Run: headless pygame with SDL's dummy video driver; simulated clock (each Clock.tick advances the game by its frame time, no real sleeping); random seed 0; keys injected as events and as key.get_pressed() state; no mouse input.
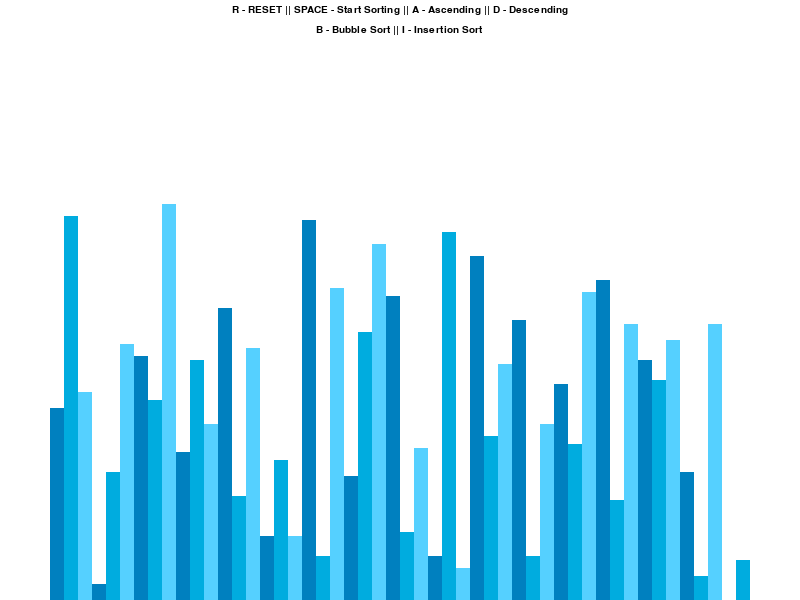
Frame 1 of 4 · flips 1–60 · no input
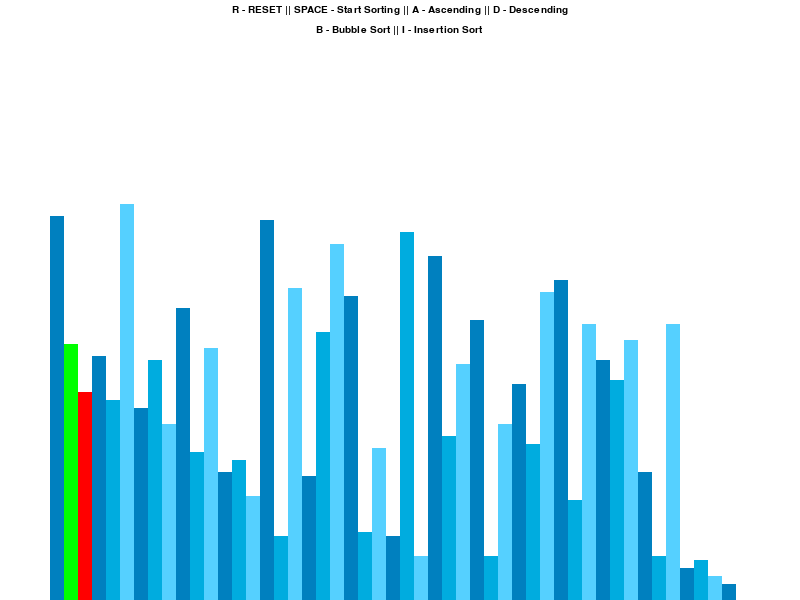
Frame 2 of 4 · flips 61–180 · tapped SPACE, RETURN · held RIGHT (→), D
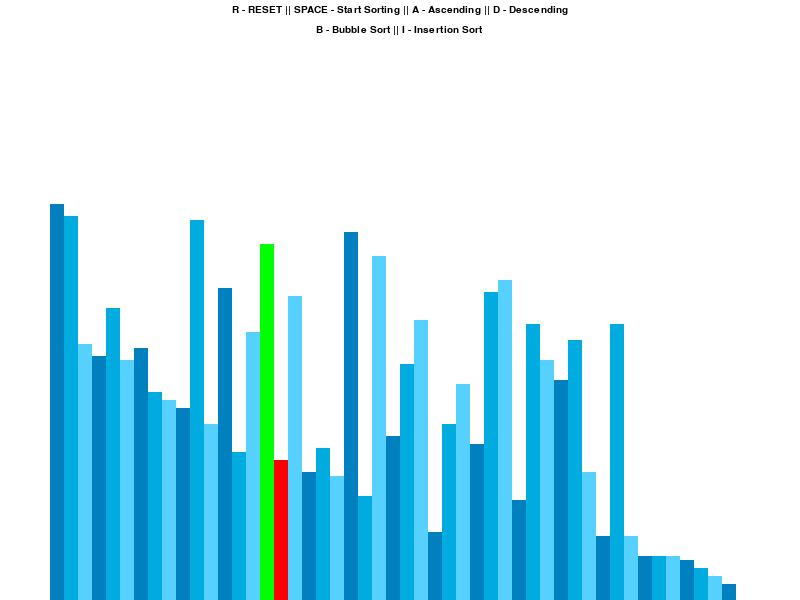
Frame 3 of 4 · flips 181–300 · held DOWN (↓), S
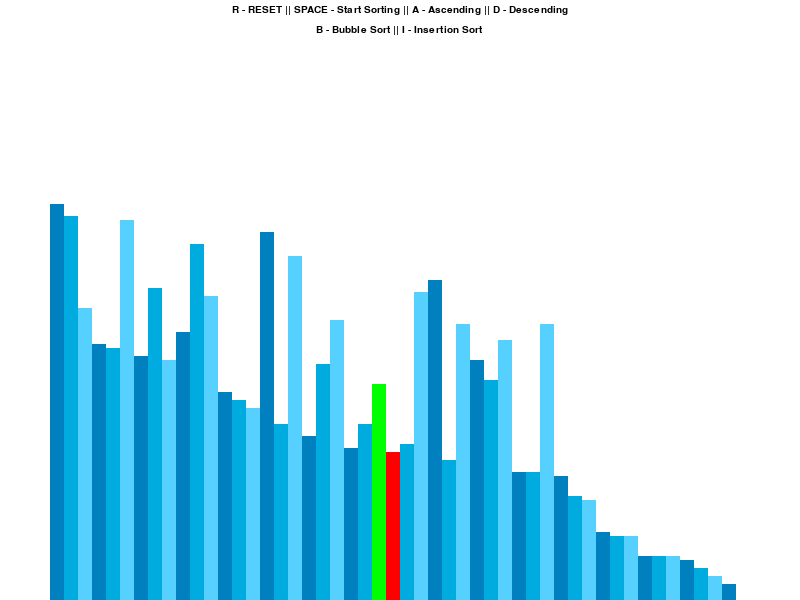
Frame 4 of 4 · flips 301–420 · held LEFT (←), A, UP (↑), W

The pygame program that drew these frames:

import pygame
import random   # to generate random numbers to sort
import math
pygame.init()   # to  initialize pygame

class DrawInformation:
    BLACK = 0, 0, 0
    WHITE = 255, 255, 255
    RED = 255, 0, 0 
    GREEN = 0, 255, 0
    BLUE = 0, 0, 255
    GREY = 128, 128, 128
    BACKGROUND_COLOR = WHITE
    GRADIENTS = [ (0,128,191), (0,172,223), (85,208,255) ]

    FONT = pygame.font.SysFont('comicsans', 15)       # setting the font for display
    LARGE_FONT = pygame.font.SysFont('comicsans', 20)

    SIDE_PAD = 100         # padding of 60 pixels on the right side, 50 pixels on the left side.
    TOP_PAD = 150

    def __init__(self, width, height, lst):
        self.width = width
        self.height = height

        self.window = pygame.display.set_mode((width, height))
        pygame.display.set_caption('Sorting Algorithm Visualization')
        self.set_list(lst)   # it is invoked everytime a object is created

    def set_list(self, lst):
        self.lst = lst
        self.min_value = min(lst)
        self.max_value = max(lst)   

        self.block_width = round((self.width - self.SIDE_PAD)/len(lst))
        self.block_height = math.floor((self.height - self.TOP_PAD)/(self.max_value - self.min_value))
        self.start_x = self.SIDE_PAD // 2

# generating a list to sort
def generate_starting_list(n, min_val, max_value):
    lst = []

    for _ in range(n):
        val  = random.randint(min_val, max_value)
        lst.append(val)

    return lst

def draw(draw_info):
    draw_info.window.fill(draw_info.BACKGROUND_COLOR)
    
    controls = draw_info.FONT.render("R - RESET || SPACE - Start Sorting || A - Ascending || D - Descending", 1, draw_info.BLACK)  # for rendering the text
    draw_info.window.blit(controls, ( draw_info.width/2 - controls.get_width()/2, 5))   # controls.get_width() is used to get the width of the text above.
    # to center the text at the window.
    # blit is used to draw one surface on the top of another
    # In this case, controls is being drawn on top of the window

    sorting = draw_info.FONT.render("B - Bubble Sort || I - Insertion Sort",1, draw_info.BLACK)  # for rendering the text, 1 is used for anti-aliasing effect (less pixelated)
    draw_info.window.blit(sorting, ( draw_info.width/2 - sorting.get_width()/2, 25))   # controls.get_width() is used to get the width of the text above.

 
    draw_list(draw_info)     
    pygame.display.update()  # updates the window screen

def draw_list(draw_info, color_positions = {}, clear_bg = False):
    lst = draw_info.lst

    if clear_bg:
        clear_rect = (draw_info.SIDE_PAD//2, draw_info.TOP_PAD, draw_info.width - draw_info.SIDE_PAD, draw_info.height - draw_info.TOP_PAD)  #(x,y,width, height) 
        pygame.draw.rect(draw_info.window, draw_info.BACKGROUND_COLOR, clear_rect)

    for i, val in enumerate(lst):   #gives index and value
        X = draw_info.start_x + i * draw_info.block_width

        Y = draw_info.height - (val - draw_info.min_value) * draw_info.block_height
        # the pixel values start from the top left, so we need to subtract the values from the height.
        # subtacting the val from min_val as to find the range with respect to the min_value, so that the block height is not ridiculously high.
        
        color = draw_info.GRADIENTS[i % 3]   #0,1,2 (different gradients color)

        if i in color_positions:
            color = color_positions[i]


        pygame.draw.rect(draw_info.window, color, (X,Y, draw_info.block_width, draw_info.height))

    if clear_bg:
        pygame.display.update()

def bubble_sort(draw_info, ascending = True):
    lst = draw_info.lst

    n = len(lst)
    for i in range(n):
        for j in range(0, n - i - 1):
            if (lst[j] > lst[j+1] and ascending) or (lst[j] < lst[j+1] and not ascending):  # for both ascending and descending cases
                lst[j], lst[j+1] = lst[j+1], lst[j]
                draw_list(draw_info, {j: draw_info.GREEN, j+1: draw_info.RED}, True)
                yield True   # it allows to iterate upto this point 1 single time, using yield, the bubble sort function becomes a generator
    return lst

# next() # first time, next is called, only first 2 elements are swapped, second time next is called, the next two elements are swapped..and so on..it is used below
   
def main():
    run = True
    clock = pygame.time.Clock()    # decides the delay to show the changes made

    n = 50
    min_val = 0
    max_val = 100

    lst = generate_starting_list(n, min_val, max_val)
    draw_info = DrawInformation(800, 600, lst)
    sorting = False
    ascending = True

    sorting_algorithm = bubble_sort
    sorting_algo_name = "Bubble Sort"
    sorting_algorithm_generator = None

    while run:
        clock.tick(120)  # the higher the faster.

        if sorting:
            try:
                next(sorting_algorithm_generator)
            except StopIteration:   # once the generator is finished, stopIteration is handled
                sorting = False
        else:
            draw(draw_info)

        for event in pygame.event.get(): # gets every event that has been occuring in the running loop (running window)
            if event.type == pygame.QUIT:   # hitting the red cross button on the window screen
                run = False

            if event.type != pygame.KEYDOWN:  # no key is pressed
                continue

            if event.key == pygame.K_r:   # r is pressed
                lst = generate_starting_list(n, min_val, max_val)
                draw_info.set_list(lst)
                sorting = False

            elif event.key == pygame.K_SPACE and sorting == False:
                sorting = True
                sorting_algorithm_generator = sorting_algorithm(draw_info, ascending)
            
            elif event.key == pygame.K_a and sorting== False:
                ascending = True
            
            elif event.key == pygame.K_d and sorting == False:
                ascending = False

            # elif event.key == pygame.K_i and sorting ==False:
    pygame.quit()

if __name__ == '__main__':   # setting the top-level code (entry point code) to main(), useful when the script is imported as modules in other programs.
    main()


        

        
